109-way image classification set "infaprim-clf-7" from GitHub (okomiljonov583-cmyk/vit-arcface-cac-SimCLR-CE-classification); label vocabulary: femilak variant 2, femilak variant 3, lactamil variant 2, lactamil variant 3, amino formula, amino formula variant 2, amino formula variant 3, anti-reflux formula, anti-reflux formula variant 2, anti-reflux formula variant 3, n p caesarea, n p caesarea 2, n p caesarea 3, comfort formula, comfort formula variant 2, comfort formula variant 3, n p ferm, n p ferm 2, n p ferm 3, goat milk formula stage 1, n p goat 1 2, n p goat 1 3, goat milk formula stage 2, n p goat 2 2, n p goat 2 3, goat milk formula stage 3, n p goat 3 2, n p goat 3 3, non-allergic formula, non-allergic formula variant 2, non-allergic formula variant 3, non-lactose formula, non-lactose formula variant 2, non-lactose formula variant 3, n p p buck 2, buckwheat prunes porridge, buckwheat prunes porridge variant 2, multi-grain porridge, multi-grain porridge variant 2, multi-grain porridge variant 3, multi-grain apple raspberry porridge, n p p multi apple rasp 2, n p p multi apple rasp 3, multi-grain banana strawberry porridge, n p p multi ban straw 2, n p p multi ban straw 3, oat porridge variant 2, oat porridge variant 3, oat banana porridge, oat banana porridge variant 2, oat banana porridge variant 3, oat peach porridge, oat peach porridge variant 2, oat peach porridge variant 3, rice porridge, rice porridge variant 2, rice porridge variant 3, rice banana porridge, rice banana porridge variant 2, rice banana porridge variant 3, wheat apple porridge, wheat apple porridge variant 2, wheat apple porridge variant 3, n p peptidi, n p peptidi 2, n p peptidi 3, pre formula, pre formula variant 2, pre formula variant 3, soy formula, soy formula variant 2, soy formula variant 3, 3 fruits puree, 3 fruits puree variant 2, 3 fruits puree variant 3, mango banana puree, mango banana puree variant 2, mango banana puree variant 3, oat banana puree, oat banana puree variant 2, oat banana puree variant 3, strawberry apple puree, strawberry apple puree variant 2, strawberry apple puree variant 3, apple raspberry puree, apple raspberry puree variant 2, apple raspberry puree variant 3, pre puree stage 5, v 5 pre 2, v 5 pre 3, v 7 pre 2, apple prunes puree, apple prunes puree variant 2, buckwheat pre puree, buckwheat pre puree variant 2, buckwheat pre puree variant 3, corn puree, corn puree variant 2, corn puree variant 3, oat puree, oat puree variant 2, oat puree variant 3, pumpkin puree variant 2, rice puree, rice puree variant 2, rice puree variant 3, rice corn banana puree, v rice corn banana 2, v rice corn banana 3.

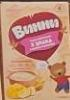
Label: mango banana puree variant 2

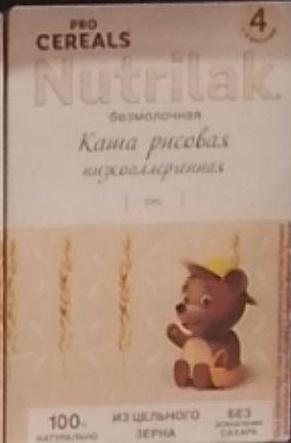
Label: rice porridge variant 2

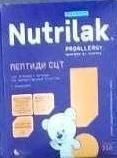
Label: n p peptidi 2

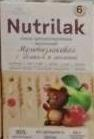
Label: multi-grain apple raspberry porridge

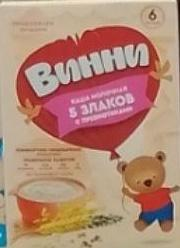
Label: pre puree stage 5

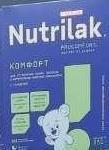
Label: comfort formula
